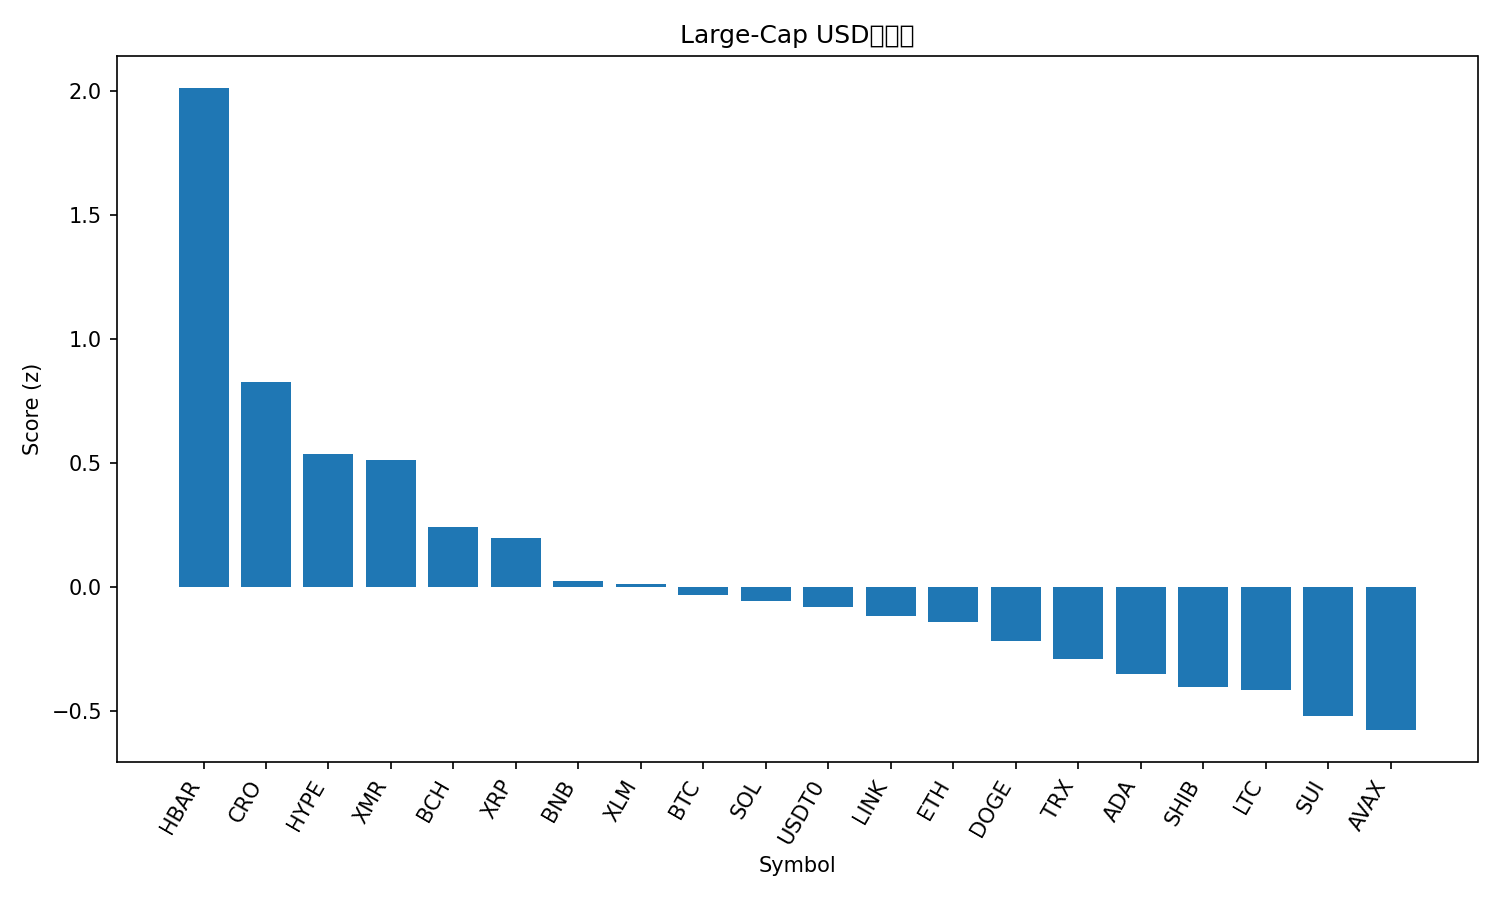

Data behind this chart, as committed beside it:
rank, name, symbol, price, pct_1h, pct_24h, pct_7d, pct_1h_vs_btc, pct_24h_vs_btc, pct_7d_vs_btc, market_cap_rank, market_cap, volume_usd, score
1, Hedera, HBAR, 0.203, 1.178, 10.86, 13.36, 1.357, 11.17, 10.62, 27, 8613035798, 999447309, 2.01
2, Cronos, CRO, 0.1594, 0.3858, 5.118, 4.98, 0.5651, 5.433, 2.24, 35, 5757475734, 60470315, 0.8235
3, Hyperliquid, HYPE, 48.11, -1.224, 1.328, 28.15, -1.045, 1.644, 25.41, 16, 13002087440, 680012263, 0.5351
4, Monero, XMR, 343.3, 1.442, -0.5541, 9.15, 1.621, -0.2389, 6.409, 32, 6326298118, 152323057, 0.5106
5, Bitcoin Cash, BCH, 562.8, -0.2309, 0.2741, 12.4, -0.05156, 0.5893, 9.664, 18, 11218091506, 629414389, 0.2411
6, XRP, XRP, 2.67, 0.6192, -0.7895, 6.89, 0.7985, -0.4743, 4.15, 4, 160265783224, 4478666652, 0.1969
7, BNB, BNB, 1146, 0.09296, -0.5499, 4.957, 0.2723, -0.2347, 2.216, 5, 157455744701, 2372954873, 0.02324
8, Stellar, XLM, 0.3287, 0.3415, -0.02423, -0.2088, 0.5209, 0.291, -2.949, 20, 10513256691, 591489104, 0.01308
9, Bitcoin, BTC, 115319, -0.1793, -0.3152, 2.741, 0.0, 0.0, 0.0, 1, 2299566200638, 56761307186, -0.03327
10, Solana, SOL, 200.9, 0.1775, -1.022, 3.11, 0.3569, -0.7071, 0.3691, 6, 110297219440, 6887978067, -0.05602
11, USDT0, USDT0, 1.0, -0.02179, -0.007052, 0.01225, 0.1575, 0.3081, -2.728, 31, 6995429577, 468530013, -0.08009
12, Chainlink, LINK, 18.6, 0.2116, -1.125, 1.428, 0.391, -0.8095, -1.312, 17, 12954220488, 769059242, -0.1177
13, Ethereum, ETH, 4148, 0.1515, -1.922, 3.19, 0.3308, -1.607, 0.4497, 2, 500470325814, 30592883106, -0.1415
14, Dogecoin, DOGE, 0.2022, 0.1397, -1.527, 0.2803, 0.319, -1.212, -2.46, 9, 30639817156, 1932462836, -0.2186
15, TRON, TRX, 0.2997, 0.08984, -0.2007, -7.851, 0.2692, 0.1145, -10.59, 10, 28355565152, 598758991, -0.2913
16, Cardano, ADA, 0.6696, -0.0414, -2.036, -0.324, 0.1379, -1.721, -3.065, 11, 24470402945, 1165589155, -0.3521
17, Shiba Inu, SHIB, 1.033e-05, 0.09558, -2.638, -0.7121, 0.2749, -2.323, -3.453, 34, 6076954124, 136273259, -0.4033
18, Litecoin, LTC, 99.54, -0.2603, -2.813, 3.149, -0.081, -2.498, 0.4087, 30, 7608328213, 1420660067, -0.4155
19, Sui, SUI, 2.61, -0.1101, -2.755, -2.436, 0.06924, -2.44, -5.177, 22, 9451575976, 819354023, -0.5221
20, Avalanche, AVAX, 20.09, -0.1474, -3.212, -1.934, 0.03191, -2.896, -4.674, 28, 8572587903, 487153353, -0.5774
21, Figure Heloc, FIGR_HELOC, 1.029, -6.155, 3.783, 3.661, -5.975, 4.098, 0.9202, 15, 13635376325, 66895965, -1.206
